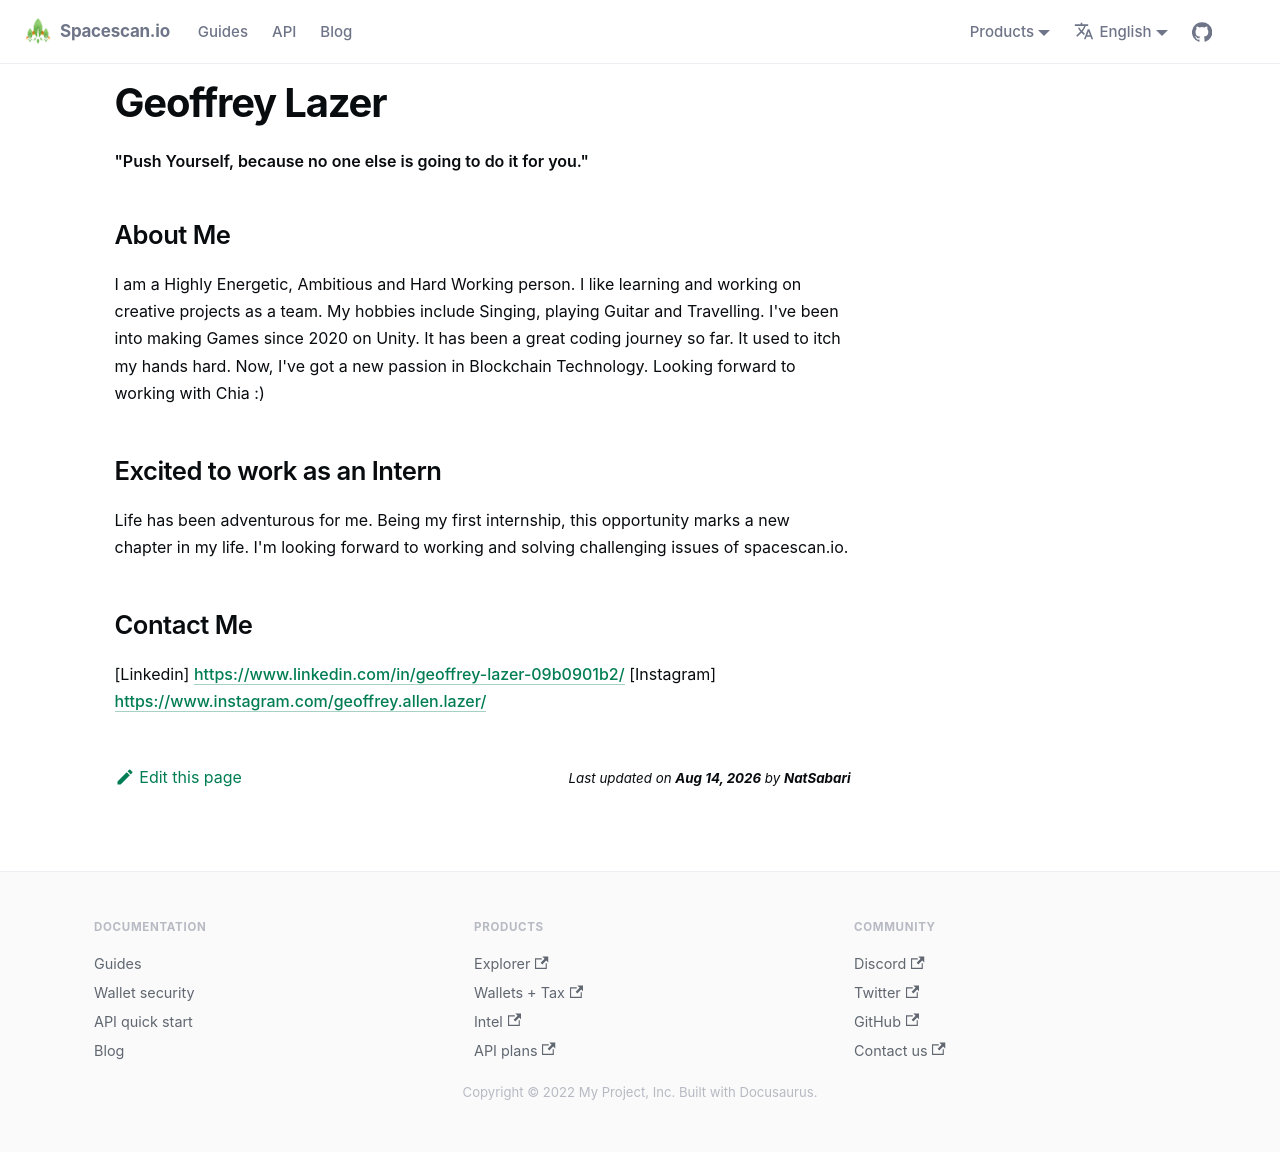

repository: spacescan-io/docs · page: docs/Interns/internListed/GeoffreyLazer/index.html · generator: docusaurus

---
sidebar_position: 2
---

# Geoffrey Lazer

#### "Push Yourself, because no one else is going to do it for you."

## About Me

I am a Highly Energetic, Ambitious and Hard Working person. I like learning and working on creative projects as a team. My hobbies include Singing, playing Guitar and Travelling. I've been into making Games since 2020 on Unity. It has been a great coding journey so far. It used to itch my hands hard. Now, I've got a new passion in Blockchain Technology. Looking forward to working with Chia :)

## Excited to work as an Intern

Life has been adventurous for me. Being my first internship, this opportunity marks a new chapter in my life. I'm looking forward to working and solving challenging issues of spacescan.io. 

## Contact Me

[Linkedin] https://www.linkedin.com/in/geoffrey-lazer-09b0901b2/
[Instagram] https://www.instagram.com/geoffrey.allen.lazer/
